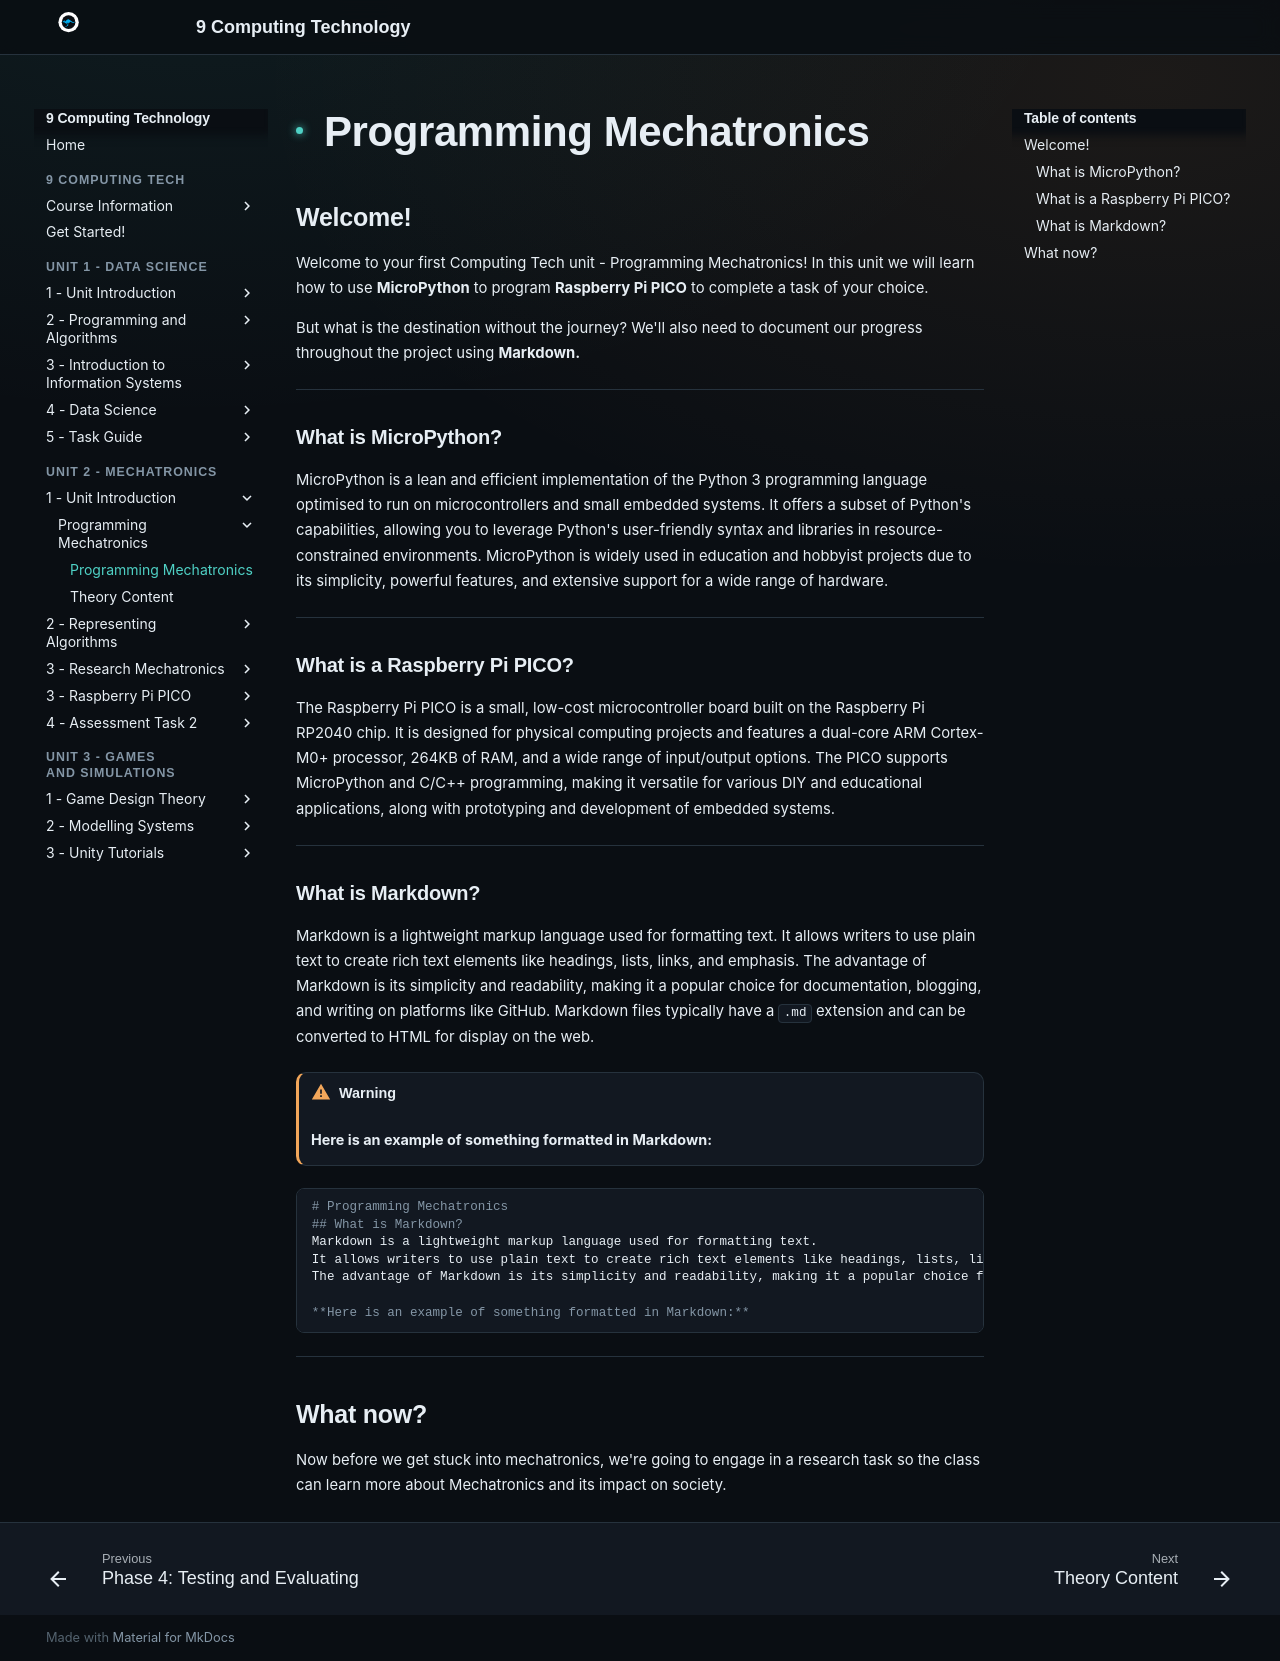

repository: Vormamim/y9-computing-tech · page: unit-2-mechatronics/1-unit-introduction/programming-mechatronics.html · generator: mkdocs

# Programming Mechatronics

## Welcome!

Welcome to your first Computing Tech unit - Programming Mechatronics! In this unit we will learn how to use **MicroPython** to program **Raspberry Pi PICO** to complete a task of your choice.

But what is the destination without the journey? We'll also need to document our progress throughout the project using **Markdown.**

***

### What is MicroPython?

MicroPython is a lean and efficient implementation of the Python 3 programming language optimised to run on microcontrollers and small embedded systems. It offers a subset of Python's capabilities, allowing you to leverage Python's user-friendly syntax and libraries in resource-constrained environments. MicroPython is widely used in education and hobbyist projects due to its simplicity, powerful features, and extensive support for a wide range of hardware.

***

### What is a Raspberry Pi PICO?

The Raspberry Pi PICO is a small, low-cost microcontroller board built on the Raspberry Pi RP2040 chip. It is designed for physical computing projects and features a dual-core ARM Cortex-M0+ processor, 264KB of RAM, and a wide range of input/output options. The PICO supports MicroPython and C/C++ programming, making it versatile for various DIY and educational applications, along with prototyping and development of embedded systems.

***

### What is Markdown?

Markdown is a lightweight markup language used for formatting text. It allows writers to use plain text to create rich text elements like headings, lists, links, and emphasis. The advantage of Markdown is its simplicity and readability, making it a popular choice for documentation, blogging, and writing on platforms like GitHub. Markdown files typically have a `.md` extension and can be converted to HTML for display on the web.

!!! warning

    **Here is an example of something formatted in Markdown:**


```markdown
# Programming Mechatronics
## What is Markdown?
Markdown is a lightweight markup language used for formatting text. 
It allows writers to use plain text to create rich text elements like headings, lists, links, and emphasis. 
The advantage of Markdown is its simplicity and readability, making it a popular choice for documentation, blogging, and writing on platforms like GitHub. Markdown files typically have a .md extension and can be converted to HTML for display on the web.

**Here is an example of something formatted in Markdown:**
```

***

## What now?

Now before we get stuck into mechatronics, we're going to engage in a research task so the class can learn more about Mechatronics and its impact on society.
